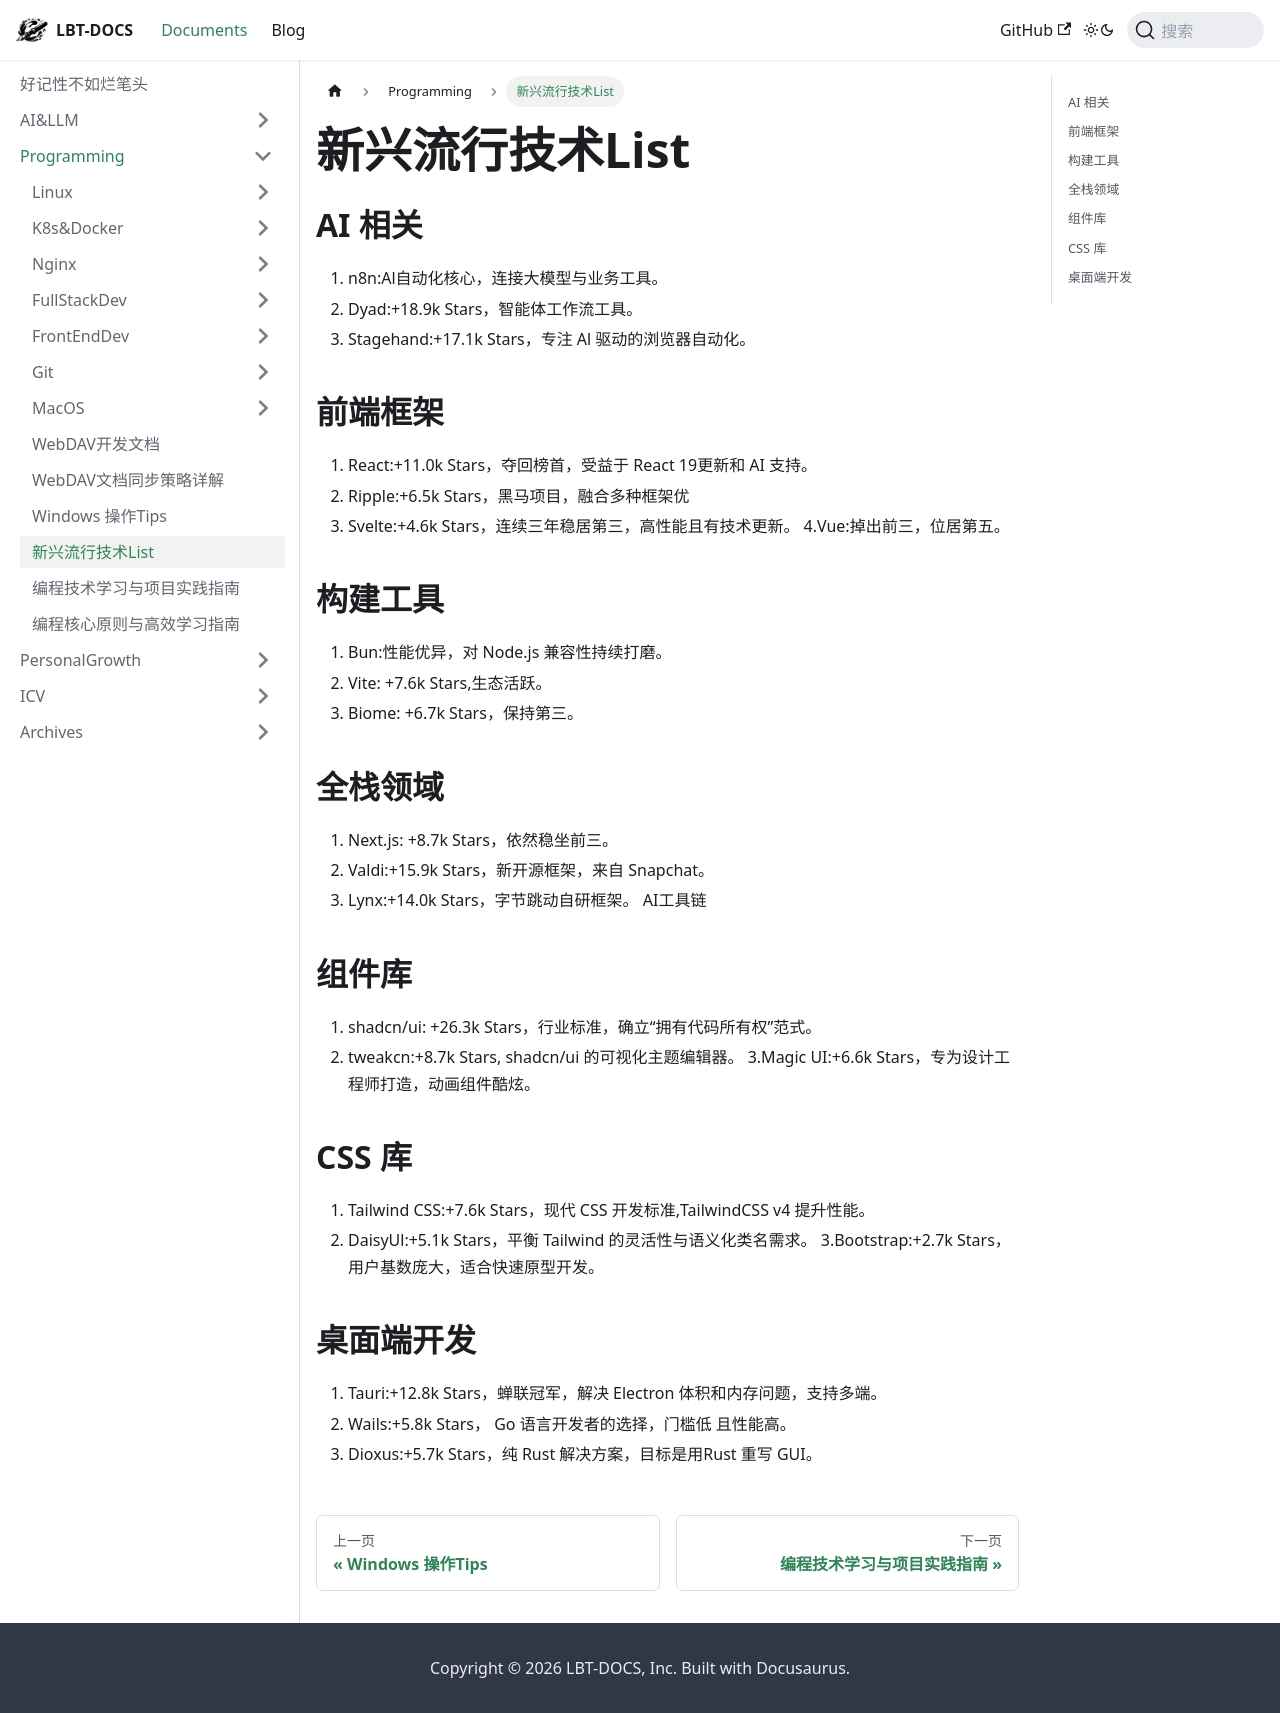

repository: fhvknb/lbt-docs · page: docs/Programming/新兴流行技术List.html · generator: docusaurus


## AI 相关
1. n8n:Al自动化核心，连接大模型与业务工具。
2. Dyad:+18.9k Stars，智能体工作流工具。
3. Stagehand:+17.1k Stars，专注 Al 驱动的浏览器自动化。


## 前端框架
1. React:+11.0k Stars，夺回榜首，受益于 React 19更新和 AI 支持。
2. Ripple:+6.5k Stars，黑马项目，融合多种框架优
3. Svelte:+4.6k Stars，连续三年稳居第三，高性能且有技术更新。
4.Vue:掉出前三，位居第五。

## 构建工具
1. Bun:性能优异，对 Node.js 兼容性持续打磨。
2. Vite: +7.6k Stars,生态活跃。
3. Biome: +6.7k Stars，保持第三。

## 全栈领域
1. Next.js: +8.7k Stars，依然稳坐前三。
2. Valdi:+15.9k Stars，新开源框架，来自 Snapchat。
3. Lynx:+14.0k Stars，字节跳动自研框架。
AI工具链

## 组件库
1. shadcn/ui: +26.3k Stars，行业标准，确立“拥有代码所有权”范式。
2. tweakcn:+8.7k Stars, shadcn/ui 的可视化主题编辑器。
3.Magic UI:+6.6k Stars，专为设计工程师打造，动画组件酷炫。

## CSS 库
1. Tailwind CSS:+7.6k Stars，现代 CSS 开发标准,TailwindCSS v4 提升性能。
2. DaisyUl:+5.1k Stars，平衡 Tailwind 的灵活性与语义化类名需求。
3.Bootstrap:+2.7k Stars，用户基数庞大，适合快速原型开发。

## 桌面端开发
1. Tauri:+12.8k Stars，蝉联冠军，解决 Electron 体积和内存问题，支持多端。
2. Wails:+5.8k Stars， Go 语言开发者的选择，门槛低 且性能高。
3. Dioxus:+5.7k Stars，纯 Rust 解决方案，目标是用Rust 重写 GUI。
